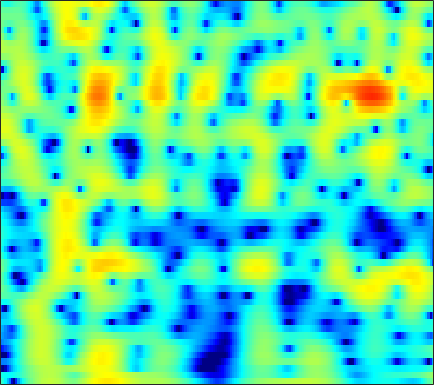

Data behind this chart, as committed beside it:
-3.1615, -4.5294, -6.7694, -9.794, -13.034, -21.022, -26.826, -16.739, -11.148, -7.8439, -5.5193, -4.1472, -2.6395, -1.3964, -0.60109, 0.31224, 1.0742, 1.5579, 2.1032, 2.5335, 2.8456, 3.0034, 3.1133, 3.1139
-5.008, -5.45, -5.87, -6.076, -6.086, -5.907, -5.527, -5.128, -4.472, -3.717, -2.905, -2.285, -1.472, -0.6983, -0.154, 0.5149, 1.11, 1.502, 1.946, 2.294, 2.542, 2.66, 2.728, 2.688
-23.59, -44.48, -22.26, -16.15, -13.37, -10.66, -8.548, -7.213, -5.661, -4.3, -3.092, -2.27, -1.278, -0.3995, 0.1856, 0.8716, 1.452, 1.816, 2.207, 2.491, 2.672, 2.742, 2.756, 2.685
-12.46, -12.63, -12.29, -11.39, -10.46, -8.996, -7.429, -6.25, -4.723, -3.295, -1.991, -1.097, -0.01922, 0.9237, 1.539, 2.232, 2.776, 3.085, 3.36, 3.478, 3.44, 3.307, 2.987, 2.494
-26.5, -41.12, -26.32, -18.99, -15.55, -12.04, -9.258, -7.464, -5.355, -3.516, -1.92, -0.8701, 0.3527, 1.385, 2.039, 2.755, 3.292, 3.577, 3.794, 3.83, 3.685, 3.455, 2.981, 2.301
-18.17, -16.93, -15.26, -13.44, -11.96, -9.942, -7.958, -6.567, -4.839, -3.25, -1.798, -0.8113, 0.3595, 1.36, 1.997, 2.694, 3.216, 3.491, 3.698, 3.726, 3.57, 3.326, 2.828, 2.13
-12.52, -12.02, -11.25, -10.36, -9.583, -8.451, -7.171, -6.133, -4.703, -3.297, -1.95, -1, 0.1626, 1.184, 1.847, 2.583, 3.144, 3.449, 3.696, 3.76, 3.63, 3.401, 2.926, 2.259
-10.66, -11.36, -12.33, -13.26, -13.67, -13.32, -11.75, -10.09, -7.717, -5.468, -3.477, -2.167, -0.6506, 0.6208, 1.422, 2.296, 2.954, 3.309, 3.607, 3.712, 3.631, 3.457, 3.09, 2.565
-9.56, -10.44, -11.97, -13.94, -15.53, -16.44, -14.16, -11.47, -8.217, -5.53, -3.32, -1.92, -0.3458, 0.9323, 1.717, 2.549, 3.154, 3.466, 3.7, 3.737, 3.592, 3.376, 2.944, 2.353
-7.952, -8.018, -8.032, -7.837, -7.471, -6.731, -5.787, -4.929, -3.621, -2.245, -0.9245, -0.002804, 1.1, 2.028, 2.594, 3.167, 3.535, 3.677, 3.69, 3.502, 3.12, 2.704, 1.978, 1.086
-9.76, -9.878, -9.467, -8.455, -7.405, -5.816, -4.218, -3.084, -1.672, -0.3726, 0.7801, 1.542, 2.412, 3.109, 3.51, 3.869, 4.014, 3.975, 3.726, 3.233, 2.484, 1.749, 0.5462, -0.8705
-15.36, -21.54, -24.11, -13.57, -9.767, -6.48, -4.089, -2.591, -0.9316, 0.4284, 1.563, 2.284, 3.075, 3.672, 3.997, 4.267, 4.336, 4.232, 3.87, 3.23, 2.277, 1.331, -0.2953, -2.504
-5.581, -5.954, -5.924, -5.433, -4.799, -3.717, -2.643, -1.872, -0.9131, -0.03275, 0.7761, 1.34, 2.031, 2.627, 2.995, 3.36, 3.564, 3.597, 3.454, 3.078, 2.443, 1.779, 0.614, -0.8403
-1.619, -1.948, -2.242, -2.576, -2.882, -3.15, -3.209, -3.192, -3.09, -2.787, -2.277, -1.795, -1.013, -0.1393, 0.5147, 1.308, 1.961, 2.357, 2.731, 2.912, 2.885, 2.735, 2.383, 1.897
-0.659, -1.351, -2.42, -3.533, -4.447, -5.85, -7.328, -8.516, -10.03, -11.03, -10.68, -9.524, -7.41, -5.247, -3.753, -1.994, -0.5202, 0.4017, 1.412, 2.197, 2.781, 3.097, 3.373, 3.448
-1.326, -2.478, -4.357, -6.365, -8.01, -10.7, -13.69, -15.79, -18.93, -23.23, -23.88, -19.25, -13.85, -9.917, -7.699, -5.341, -3.414, -2.187, -0.7851, 0.4144, 1.451, 2.13, 2.889, 3.47
-1.321, -2.586, -4.835, -7.873, -10.5, -15.2, -23.93, -38.92, -22.68, -18.12, -15.21, -13.39, -11.25, -9.477, -8.274, -6.854, -5.683, -4.846, -3.675, -2.351, -0.9032, 0.1951, 1.579, 2.838
-0.2014, -1.181, -2.931, -4.978, -6.287, -8.226, -9.946, -10.55, -10.79, -10.31, -9.629, -9.145, -8.498, -8.211, -8.29, -8.758, -9.932, -11.35, -12.8, -10.54, -6.383, -3.618, -0.6186, 1.728
-0.8329, -1.791, -2.939, -4.287, -5.314, -6.244, -6.894, -7.265, -7.553, -7.562, -7.472, -7.451, -7.532, -7.687, -7.99, -8.752, -9.814, -10.69, -11.28, -9.67, -6.532, -4.126, -1.275, 1.083
-3.287, -4.587, -6.318, -8.387, -9.903, -10.9, -10.99, -10.65, -9.828, -9.177, -8.697, -8.435, -8.353, -8.366, -8.376, -8.416, -8.184, -7.785, -6.867, -5.484, -3.76, -2.357, -0.4542, 1.308
-4.917, -6.64, -9.644, -13.61, -19.08, -28.53, -18.86, -15.18, -12.27, -10.75, -10.01, -9.801, -9.938, -10.63, -11.41, -12.55, -13.19, -12.57, -10.24, -7.349, -4.604, -2.743, -0.5364, 1.355
-4.447, -5.458, -6.894, -8.243, -9.299, -10, -10.21, -9.979, -9.586, -9.297, -9.194, -9.378, -9.9, -11, -12.31, -14.84, -17.89, -17.29, -12.58, -8.24, -4.87, -2.796, -0.484, 1.418
-4.063, -4.509, -5.336, -6.071, -6.502, -7.145, -7.561, -7.768, -8.002, -8.118, -8.175, -8.242, -8.339, -8.386, -8.413, -8.282, -7.795, -7.138, -5.851, -4.251, -2.535, -1.261, 0.3401, 1.778
-4.315, -4.784, -5.465, -6.219, -6.745, -7.445, -8.04, -8.455, -8.791, -8.93, -8.876, -8.642, -8.212, -7.62, -7.084, -6.287, -5.368, -4.604, -3.487, -2.297, -1.067, -0.1474, 1.04, 2.164
-5.04, -5.711, -6.465, -7.514, -8.362, -9.426, -10.69, -11.63, -12.6, -13.07, -12.71, -11.89, -10.44, -8.956, -7.85, -6.45, -5.166, -4.241, -3.045, -1.88, -0.7187, 0.1411, 1.25, 2.311
-6.265, -7.026, -8.025, -9.155, -10.15, -11.74, -13.87, -16, -20.99, -33.51, -23.61, -17.79, -13.38, -10.42, -8.781, -7.058, -5.697, -4.832, -3.775, -2.712, -1.577, -0.6648, 0.621, 1.89
-8.673, -9.286, -10.52, -11.04, -11.68, -12.54, -13.18, -13.76, -14.21, -14.13, -13.09, -11.82, -9.913, -8.302, -7.303, -6.458, -6.068, -6.065, -6.298, -6.298, -5.366, -3.955, -1.651, 0.5832
-15.19, -15.78, -15.79, -16.21, -16.19, -15.8, -14.85, -13.54, -11.5, -9.79, -8.045, -6.983, -5.72, -4.801, -4.406, -4.305, -4.926, -6.026, -8.875, -15.24, -16.37, -9.163, -3.608, -0.1114
-23.95, -23.95, -19.27, -20.55, -22.04, -32.88, -21.77, -15.9, -10.99, -7.837, -5.485, -4.138, -2.801, -1.834, -1.423, -1.159, -1.24, -1.467, -1.881, -2.075, -1.723, -1.048, 0.2021, 1.552
-9.37, -9.707, -10.26, -10.2, -10.18, -9.606, -8.439, -7.168, -5.31, -3.52, -1.987, -1.014, 0.03219, 0.7714, 1.163, 1.458, 1.559, 1.539, 1.439, 1.317, 1.215, 1.189, 1.195, 1.322
-3.742, -3.722, -3.799, -3.441, -3.247, -2.662, -2.002, -1.372, -0.5238, 0.3725, 1.18, 1.7, 2.261, 2.628, 2.804, 2.866, 2.746, 2.534, 2.112, 1.496, 0.6979, -0.03488, -1.171, -2.454
-2.137, -1.99, -1.509, -1.131, -0.6956, -0.1296, 0.4884, 0.9574, 1.546, 2.098, 2.541, 2.808, 3.029, 3.122, 3.069, 2.864, 2.474, 2.053, 1.292, 0.2836, -1.037, -2.313, -4.54, -7.85
-3.188, -2.772, -1.952, -1.235, -0.567, 0.2256, 1.006, 1.511, 2.115, 2.562, 2.878, 3.022, 3.061, 2.948, 2.732, 2.31, 1.716, 1.175, 0.2985, -0.7084, -1.868, -2.829, -4.193, -5.567
-6.223, -5.338, -4.116, -2.527, -1.396, -0.05058, 1.138, 1.831, 2.595, 3.08, 3.369, 3.425, 3.328, 2.994, 2.624, 1.954, 1.111, 0.3906, -0.6387, -1.706, -2.726, -3.406, -4.126, -4.578
-16, -14.03, -8.229, -4.242, -1.986, 0.261, 1.865, 2.782, 3.606, 4.129, 4.309, 4.25, 3.931, 3.337, 2.735, 1.685, 0.3848, -0.7683, -2.45, -4.243, -5.878, -6.806, -7.474, -7.384
-7.221, -6.215, -4.021, -1.325, 0.2242, 1.997, 3.205, 3.894, 4.436, 4.68, 4.589, 4.354, 3.774, 2.94, 2.096, 0.6851, -1.158, -2.87, -5.788, -9.685, -15.16, -19.99, -19.97, -16.44
0.6443, 0.9641, 1.648, 2.401, 2.901, 3.494, 3.898, 4.012, 4.009, 3.705, 3.238, 2.764, 1.987, 1.04, 0.188, -1.129, -2.736, -4.21, -6.634, -9.703, -13.21, -15.6, -17.87, -19.99
3.526, 3.722, 3.98, 4.059, 4.132, 3.995, 3.717, 3.331, 2.629, 1.7, 0.5968, -0.3105, -1.451, -2.406, -2.929, -3.495, -4.027, -4.512, -5.354, -6.342, -7.459, -8.286, -9.267, -9.987
4.536, 4.685, 4.671, 4.546, 4.319, 3.84, 3.066, 2.338, 0.9669, -0.8248, -3.256, -5.613, -9.189, -11.23, -10.1, -7.719, -5.979, -5.111, -4.414, -4.093, -4.017, -4.055, -4.092, -4.068
4.363, 4.433, 4.301, 4.098, 3.761, 3.225, 2.406, 1.666, 0.337, -1.446, -3.732, -5.96, -9.258, -11.02, -9.841, -7.265, -5.226, -4.121, -3.093, -2.444, -2.032, -1.857, -1.704, -1.623
3.439, 3.326, 3.173, 2.906, 2.614, 2.199, 1.742, 1.276, 0.6361, -0.08476, -0.9182, -1.503, -2.171, -2.509, -2.491, -2.241, -1.852, -1.545, -1.207, -0.984, -0.8637, -0.824, -0.8606, -0.963
2.091, 1.851, 1.518, 0.9771, 0.7371, 0.3843, 0.2987, 0.342, 0.5053, 0.7116, 0.8194, 0.8969, 0.9178, 0.8878, 0.843, 0.7582, 0.6407, 0.508, 0.2913, 0.02624, -0.2894, -0.5233, -0.8398, -1.146
0.7086, 0.4025, -0.6727, -2.147, -3.453, -4.576, -4.077, -2.571, -0.637, 0.9156, 2.082, 2.636, 3.101, 3.248, 3.165, 2.869, 2.359, 1.85, 1.037, 0.1246, -0.7964, -1.447, -2.098, -2.473
-0.1648, -0.336, -1.535, -3.57, -6.309, -11.36, -8.427, -4.184, -0.428, 1.938, 3.486, 4.196, 4.682, 4.72, 4.484, 3.818, 2.769, 1.733, 0.008884, -2.153, -4.658, -6.687, -8.746, -8.739
-0.8973, -0.6869, -0.4081, -0.489, -0.5086, -0.2931, 0.324, 1.133, 2.308, 3.331, 4.08, 4.424, 4.486, 4.145, 3.62, 2.503, 0.9296, -0.575, -3.097, -6.16, -9.989, -13.57, -18.84, -17.15
-1.722, -1.225, -0.527, 0.1109, 0.6409, 1.468, 2.279, 2.814, 3.483, 4.02, 4.283, 4.295, 4.043, 3.405, 2.659, 1.278, -0.6337, -2.411, -5.35, -8.98, -13.1, -15.68, -16.25, -14.07
-4.923, -4.498, -3.381, -1.587, -0.3447, 1.153, 2.416, 3.135, 3.881, 4.357, 4.54, 4.473, 4.133, 3.47, 2.729, 1.431, -0.2897, -1.912, -4.559, -7.934, -12.18, -15.2, -15.11, -11.87
-19.93, -21.22, -9.031, -4.212, -1.889, 0.3327, 1.907, 2.804, 3.62, 4.078, 4.271, 4.231, 3.925, 3.371, 2.789, 1.804, 0.6292, -0.383, -1.821, -3.26, -4.525, -5.182, -5.575, -5.458
-4.025, -3.87, -2.952, -1.518, -0.418, 0.8545, 1.874, 2.5, 3.046, 3.33, 3.403, 3.318, 3.01, 2.501, 2.014, 1.242, 0.3882, -0.2753, -1.131, -1.916, -2.539, -2.866, -3.139, -3.264
0.7974, 0.7102, 0.7866, 1.107, 1.443, 1.848, 2.221, 2.453, 2.643, 2.688, 2.537, 2.318, 1.865, 1.226, 0.67, -0.1833, -1.105, -1.778, -2.599, -3.215, -3.562, -3.642, -3.553, -3.312
2.706, 2.425, 2.235, 2.133, 2.121, 2.205, 2.313, 2.346, 2.373, 2.279, 2, 1.641, 0.9758, 0.09402, -0.7455, -2.065, -3.602, -4.843, -6.442, -7.532, -7.696, -7.193, -5.99, -4.617
2.845, 2.321, 1.704, 1.252, 1.08, 1.172, 1.451, 1.689, 1.917, 1.948, 1.761, 1.414, 0.6745, -0.4212, -1.534, -3.394, -5.852, -8.236, -12.76, -21.65, -21.77, -14.44, -9.282, -5.912
1.155, -0.161, -2.395, -4.275, -4.503, -3.264, -1.44, -0.2269, 0.8488, 1.421, 1.523, 1.336, 0.6931, -0.4112, -1.483, -3.312, -5.534, -7.432, -9.949, -11.72, -11.72, -10.47, -7.826, -4.91
-0.4859, -2.286, -5.942, -11.39, -12.54, -7.236, -3.496, -1.689, -0.1637, 0.6592, 0.868, 0.7162, 0.1161, -0.8757, -1.875, -3.618, -5.803, -7.829, -11.16, -15.6, -17.55, -13.89, -8.784, -4.813
-0.4778, -1.094, -1.895, -2.413, -2.443, -2.105, -1.451, -0.9693, -0.4398, -0.2172, -0.3099, -0.6265, -1.3, -2.254, -3.178, -4.599, -6.272, -7.676, -9.735, -11.62, -11.77, -10.09, -6.821, -3.679
-0.6974, -0.7649, -0.8698, -0.9617, -0.9682, -0.924, -0.8363, -0.8088, -0.8567, -1.1, -1.54, -2.043, -2.946, -4.13, -5.116, -6.41, -7.479, -7.953, -8.027, -7.425, -6.27, -5.099, -3.299, -1.41
-1.405, -1.457, -1.588, -1.68, -1.702, -1.58, -1.456, -1.392, -1.48, -1.757, -2.348, -2.987, -4.249, -6.011, -7.787, -10.89, -14.43, -15.09, -11.92, -8.372, -5.505, -3.709, -1.642, 0.1341
-3.37, -4.112, -4.939, -5.132, -4.819, -4.052, -3.24, -2.741, -2.342, -2.28, -2.596, -3.09, -4.089, -5.547, -7.006, -9.472, -11.95, -12.22, -9.609, -6.376, -3.657, -1.961, -0.07655, 1.47
